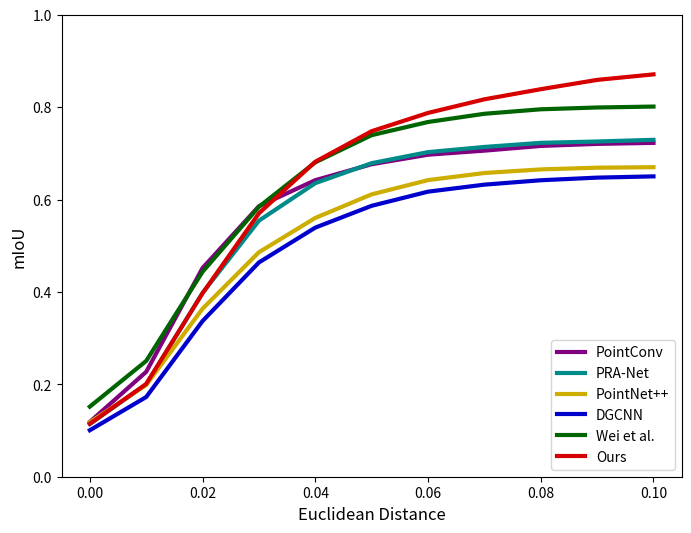

Recreate this plot in Python.
import matplotlib.pyplot as plt
import numpy as np

# 生成示例数据
x_values = np.linspace(0, 0.1, 11)  # x坐标点，0到0.1，共11个点
y_dgcnn = np.array([0.1006, 0.1725, 0.3370, 0.4638, 0.5392, 0.5864, 0.6170, 0.6322, 0.6417, 0.6474, 0.6501])  # 对应的y坐标数据
y_pn2 = np.array([0.1179, 0.1986, 0.3637, 0.4859, 0.5601, 0.6112, 0.6420, 0.6574, 0.6652, 0.6689, 0.6700])  # 对应的y坐标数据
y_pointconv = np.array([0.1187, 0.2270, 0.4518, 0.5855, 0.6419, 0.6764, 0.6970, 0.7058, 0.7160, 0.7204, 0.7226])
y_mt = np.array([0.1517, 0.2506, 0.4436, 0.5843, 0.6805, 0.7393, 0.7678, 0.7856, 0.7953, 0.7992, 0.8012])
y_pranet = np.array([0.1141, 0.2000, 0.3978, 0.5542, 0.6354, 0.6787, 0.7026, 0.7138, 0.7227, 0.7256, 0.7292])
y_ours = np.array([0.1146, 0.2008, 0.3972, 0.5702, 0.6818, 0.7479, 0.7874, 0.8169, 0.8388, 0.8589, 0.8709])


# 创建Matplotlib图形对象
plt.figure(figsize=(8, 6))

# 绘制曲线并自定义颜色和线型
plt.plot(x_values, y_pointconv, label='PointConv', color=(128/255, 0/255, 128/255), linestyle='-', linewidth=3)  # deep pink	#FF1493	(255,20,147)
plt.plot(x_values, y_pranet, label='PRA-Net', color=(0/255, 139/255, 139/255), linestyle='-', linewidth=3)  # orange red	#FF4500	(255,69,0)
plt.plot(x_values, y_pn2, label='PointNet++', color=(205/255, 173/255, 0/255), linestyle='-', linewidth=3)  # orange	#FFA500	(255,165,0)
plt.plot(x_values, y_dgcnn, label='DGCNN', color=(0/255, 0/255, 205/255), linestyle='-', linewidth=3)  # forest green	#228B22	(34,139,34)
plt.plot(x_values, y_mt, label='Wei et al.', color=(0/255, 100/255, 0/255), linestyle='-', linewidth=3)  # light sea green	#20B2AA	(32,178,170)
plt.plot(x_values, y_ours, label='Ours', color=(215/255, 0/255, 0/255), linestyle='-', linewidth=3)  # corn flower blue	#6495ED	(100,149,237)

# 自定义横纵坐标的刻度
plt.xticks(np.arange(0, 0.11, 0.02))  # x坐标刻度从0到0.1，每0.02一个刻度
plt.yticks(np.arange(0, 1.1, 0.2))   # y坐标刻度从0到1，每0.2一个刻度

# 添加图例
plt.legend(loc='lower right')

# 添加注释
# plt.annotate('Yellow line: DGCNN', xy=(0.06, 0.8), color='yellow', fontsize=12)

# 设置图形标题和坐标轴标签
# plt.title('Customized Axes and Data Plot')
plt.xlabel('Euclidean Distance', fontsize=12)
plt.ylabel('mIoU', fontsize=12)

# 显示网格
# plt.grid(True)

# 显示图形
plt.show()
